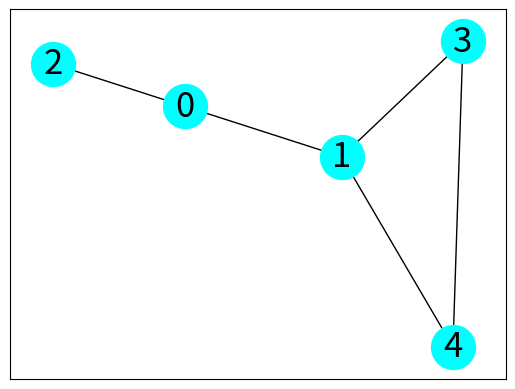

Recreate this plot in Python.
""" q15_2.py """

import matplotlib.pyplot as plt
import networkx as nx

g = nx.Graph()

nodes = [0, 1, 2, 3, 4]
g.add_nodes_from(nodes)

edges = [(0, 1), (0, 2), \
         (1, 3), (1, 4), \
             (3, 4)]

g.add_edges_from(edges)

mpos = nx.spring_layout(g, seed=2024)
nx.draw_networkx(g, pos=mpos, \
                node_color='Cyan', \
                node_size=1000, font_size=25)
plt.show()
